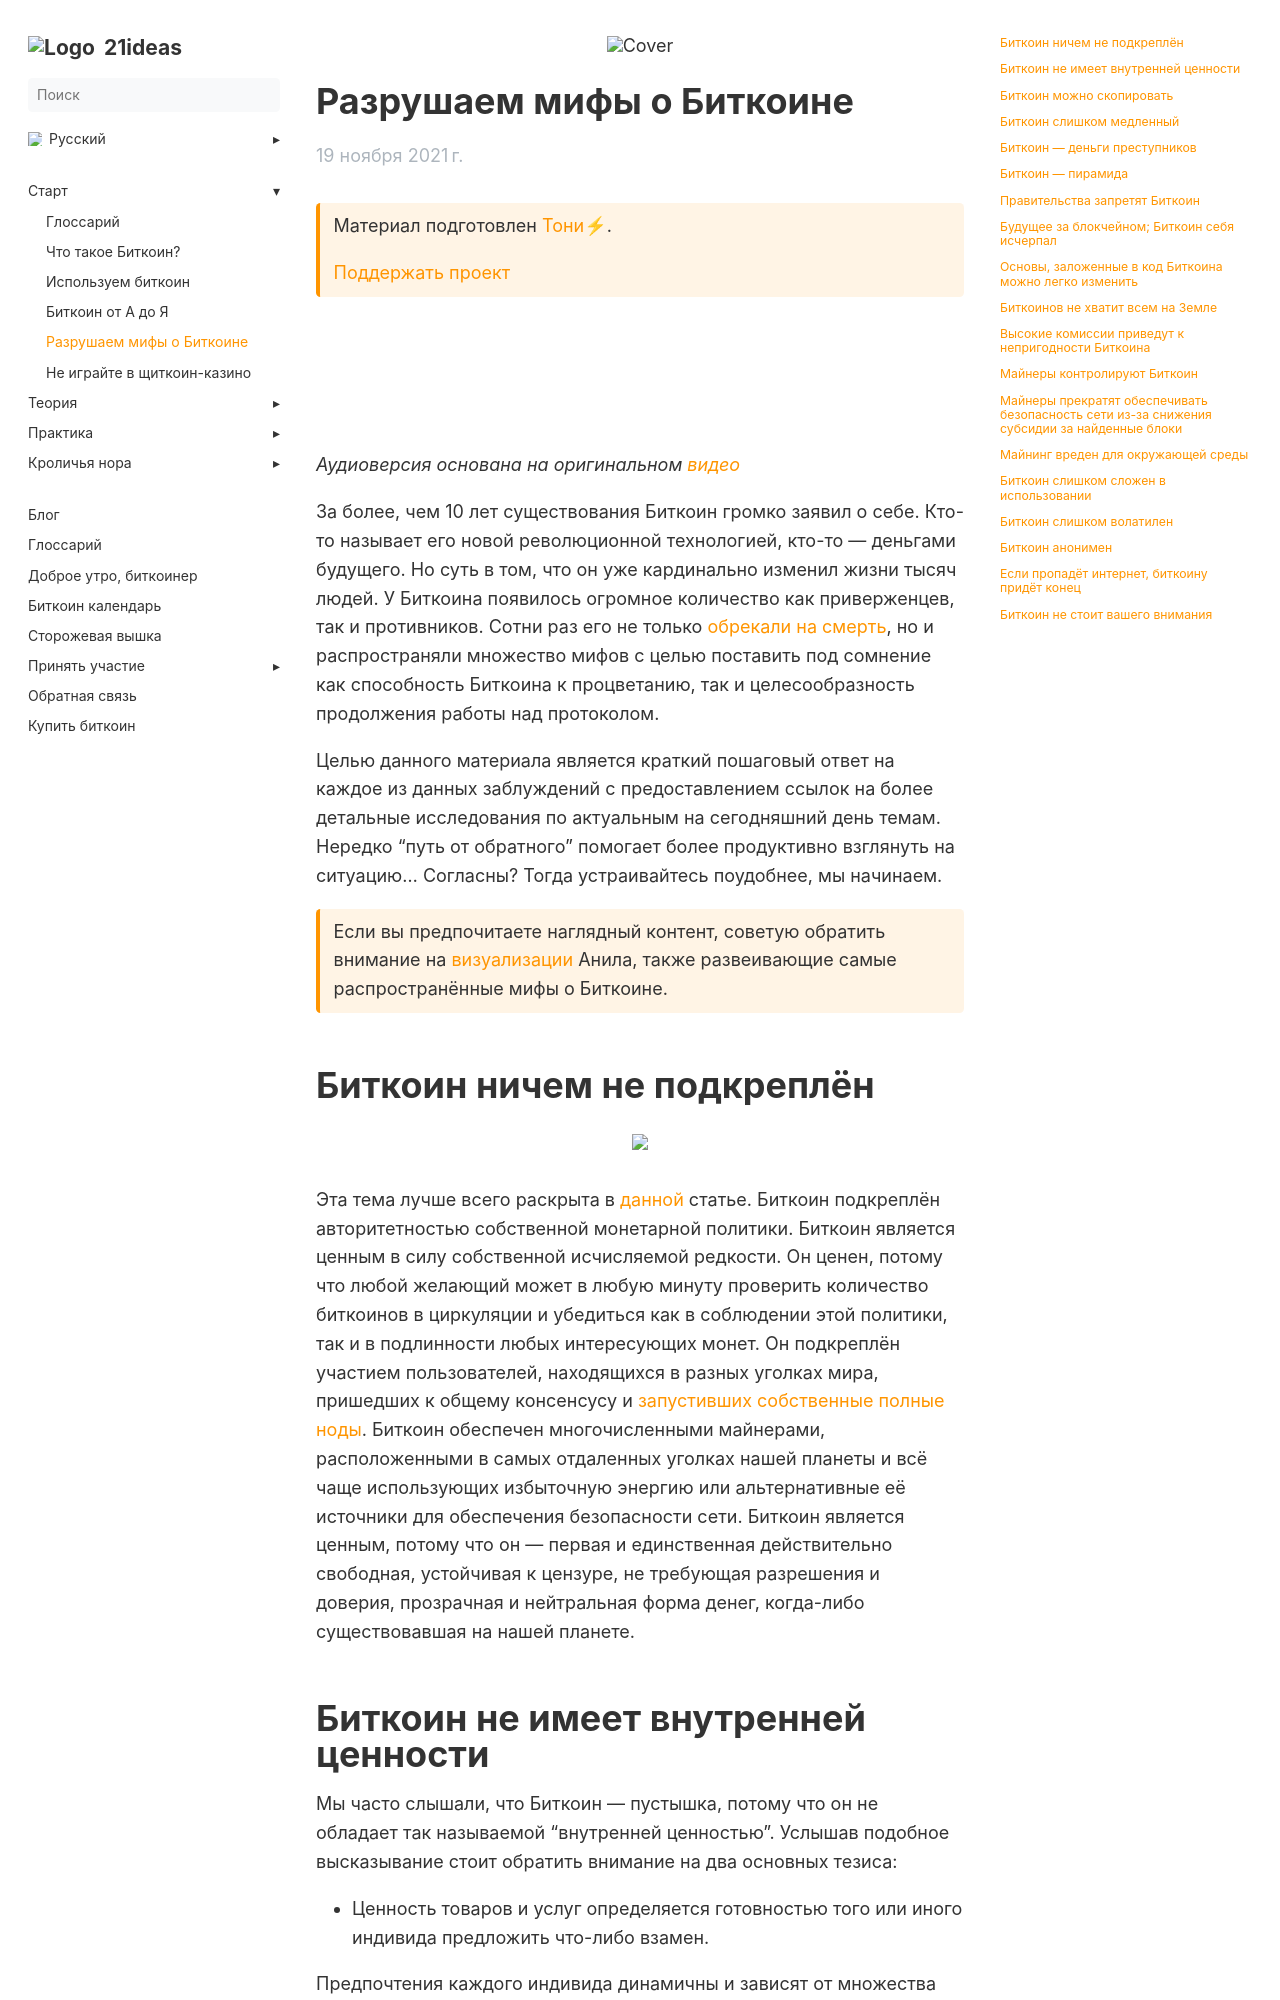

repository: 21ideas-org/21ideas.org · page: bitcoin-myths/index.html · generator: jekyll

---
title: "Разрушаем мифы о Биткоине"
h1: "Разрушаем мифы о Биткоине"
cover: /img/rmb-675.jpg
description: "Целью данного материала является краткий пошаговый ответ на каждое из данных заблуждений с предоставлением ссылок на более детальные исследования по актуальным на сегодняшний день темам."
url: bitcoin-myths
aliases: ['/basics-bitcoin-mythbusters']
date: 2021-11-19
bookFlatSection: false
bookToc: true
weight: 4
---

{{< hint btc>}}
Материал подготовлен [Тони⚡](https://snort.social/p/npub10awzknjg5r5lajnr53438ndcyjylgqsrnrtq5grs495v42qc6awsj45ys7). 

[Поддержать проект](/contribute/)
{{</hint >}}

<iframe src="https://podcasters.spotify.com/pod/show/tony-lightning/embed/episodes/ep-e1c56ms/a-a7588oa" height="110px" width="100%" frameborder="0" scrolling="no"></iframe>

_Аудиоверсия основана на оригинальном [видео](https://youtu.be/Fws8T_cmgcE)_

За более, чем 10 лет существования Биткоин громко заявил о себе. Кто-то называет его новой революционной технологией, кто-то — деньгами будущего. Но суть в том, что он уже кардинально изменил жизни тысяч людей. У Биткоина появилось огромное количество как приверженцев, так и противников. Сотни раз его не только [обрекали на смерть](https://99bitcoins.com/bitcoin-obituaries/), но и распространяли множество мифов с целью поставить под сомнение как способность Биткоина к процветанию, так и целесообразность продолжения работы над протоколом.  

Целью данного материала является краткий пошаговый ответ на каждое из данных заблуждений с предоставлением ссылок на более детальные исследования по актуальным на сегодняшний день темам. Нередко “путь от обратного” помогает более продуктивно взглянуть на ситуацию… Согласны? Тогда устраивайтесь поудобнее, мы начинаем.

{{< hint btc >}}
Если вы предпочитаете наглядный контент, советую обратить внимание на [визуализации](https://media.21ideas.org/epubs/fallacies.pdf) Анила, также развеивающие самые распространённые мифы о Биткоине. 
{{< /hint >}}

# Биткоин ничем не подкреплён

{{% image "/img/rmb-676.webp" /%}}

Эта тема лучше всего раскрыта в [данной](/pzv/bitkoin-nichem-ne-podkreplen) статье. Биткоин подкреплён авторитетностью собственной монетарной политики. Биткоин является ценным в силу собственной исчисляемой редкости. Он ценен, потому что любой желающий может в любую минуту проверить количество биткоинов в циркуляции и убедиться как в соблюдении этой политики, так и в подлинности любых интересующих монет. Он подкреплён участием пользователей, находящихся в разных уголках мира, пришедших к общему консенсусу и [запустивших собственные полные ноды](/practice/bitcoin-node/). Биткоин обеспечен многочисленными майнерами, расположенными в самых отдаленных уголках нашей планеты и всё чаще использующих избыточную энергию или альтернативные её источники для обеспечения безопасности сети. Биткоин является ценным, потому что он — первая и единственная действительно свободная, устойчивая к цензуре, не требующая разрешения и доверия, прозрачная и нейтральная форма денег, когда-либо существовавшая на нашей планете.
